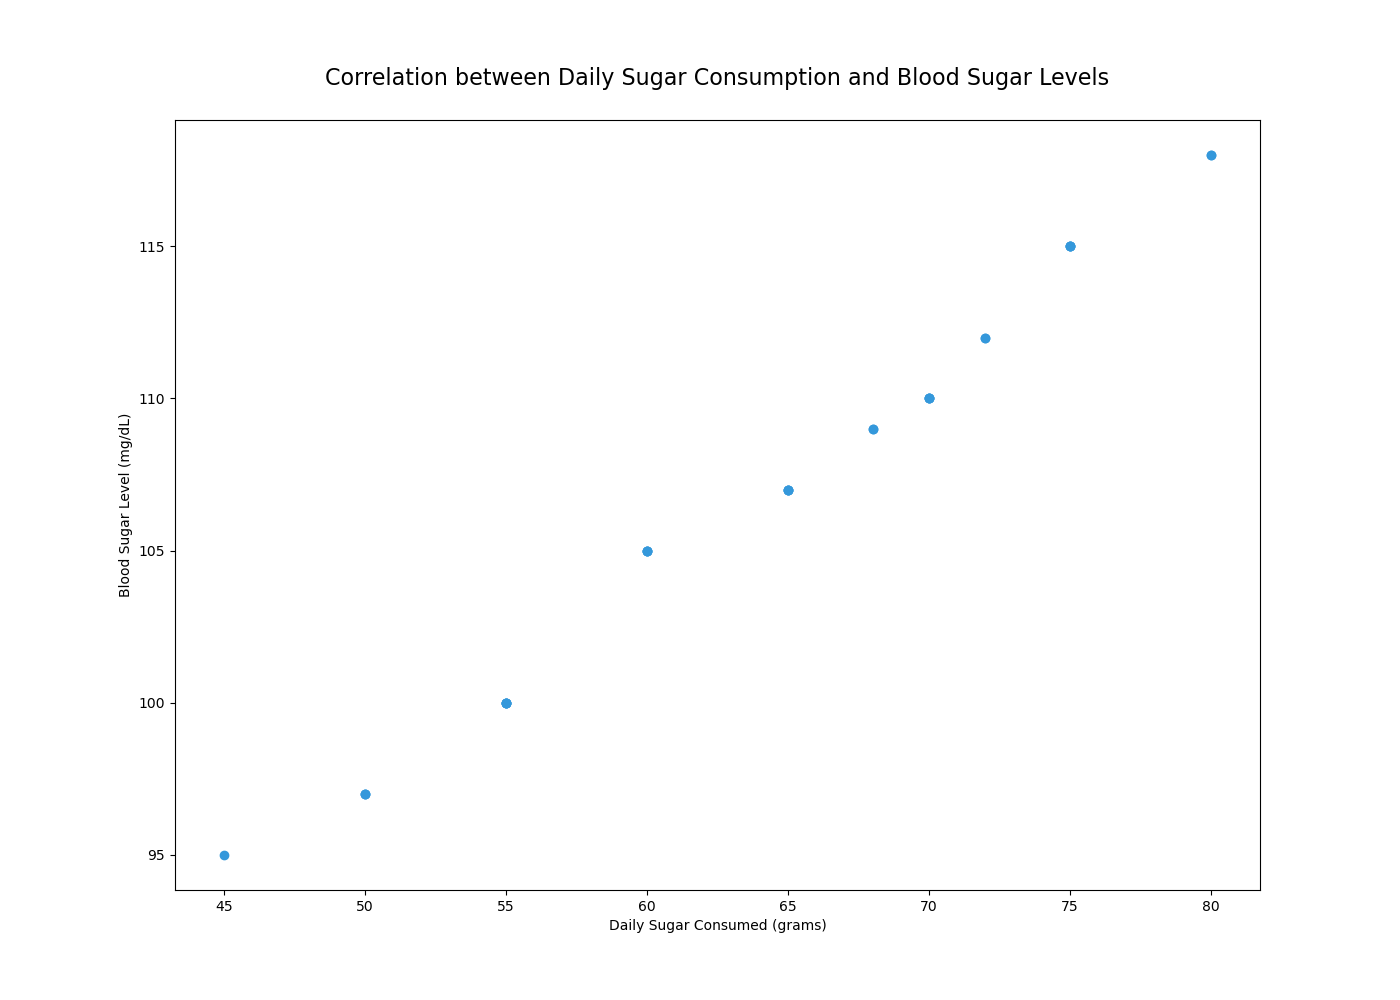

Source data for this figure (header and first rows):
day, sugar_consumed, blood_sugar_level
1, 45, 95
2, 60, 105
3, 55, 100
4, 70, 110
5, 65, 107
6, 75, 115
7, 68, 109
8, 50, 97
9, 80, 118
10, 55, 100
11, 72, 112
12, 65, 107
13, 60, 105
14, 75, 115
15, 55, 100
16, 70, 110
17, 50, 97
18, 65, 107
19, 60, 105
20, 80, 118
21, 68, 109
22, 55, 100
23, 75, 115
24, 70, 110
25, 50, 97
26, 72, 112
27, 65, 107
28, 60, 105
29, 75, 115
30, 55, 100
31, 70, 110
